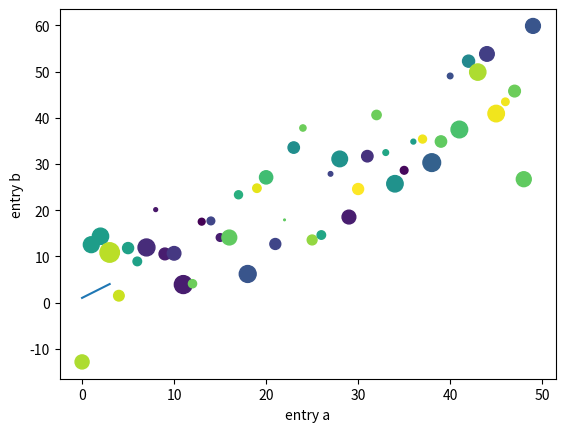
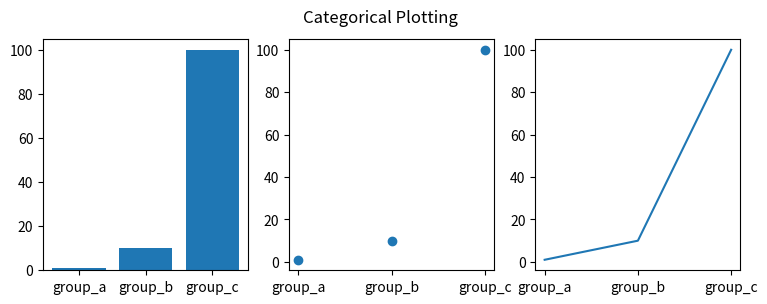
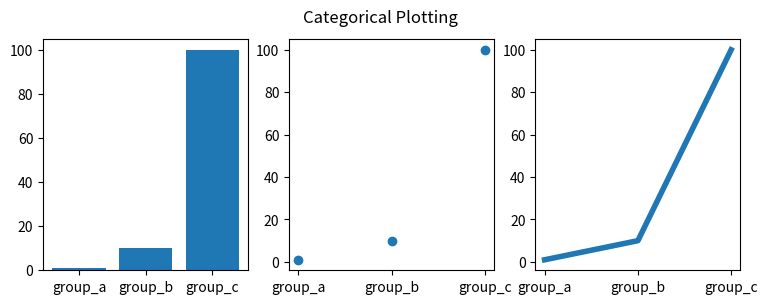

Reproduce these figures in Python, in order.
# plotting code using matplotlib in python

import matplotlib.pyplot as plt
import numpy as np
import pandas as pd

plt.plot([1, 2, 3, 4])

plt.ylabel('test')

plt.show()

data = {'a': np.arange(50),
        'c': np.random.randint(0, 50, 50),
        'd': np.random.randn(50)}
data['b'] = data['a'] + 10 * np.random.randn(50)
data['d'] = np.abs(data['d']) * 100

plt.scatter('a', 'b', c='c', s='d', data=data)
plt.xlabel('entry a')
plt.ylabel('entry b')
plt.show()

names = ['group_a', 'group_b', 'group_c']
values = [1, 10, 100]

plt.figure(figsize=(9, 3))

plt.subplot(131)
plt.bar(names, values)
plt.subplot(132)
plt.scatter(names, values)
plt.subplot(133)
plt.plot(names, values)
plt.suptitle('Categorical Plotting')
plt.show()

names = ['group_a', 'group_b', 'group_c']
values = [1, 10, 100]

plt.figure(figsize=(9, 3))

plt.subplot(131)
plt.bar(names, values)
plt.subplot(132)
plt.scatter(names, values)
plt.subplot(133)
plt.plot(names, values, linewidth=4.0)
plt.suptitle('Categorical Plotting')
plt.show()
